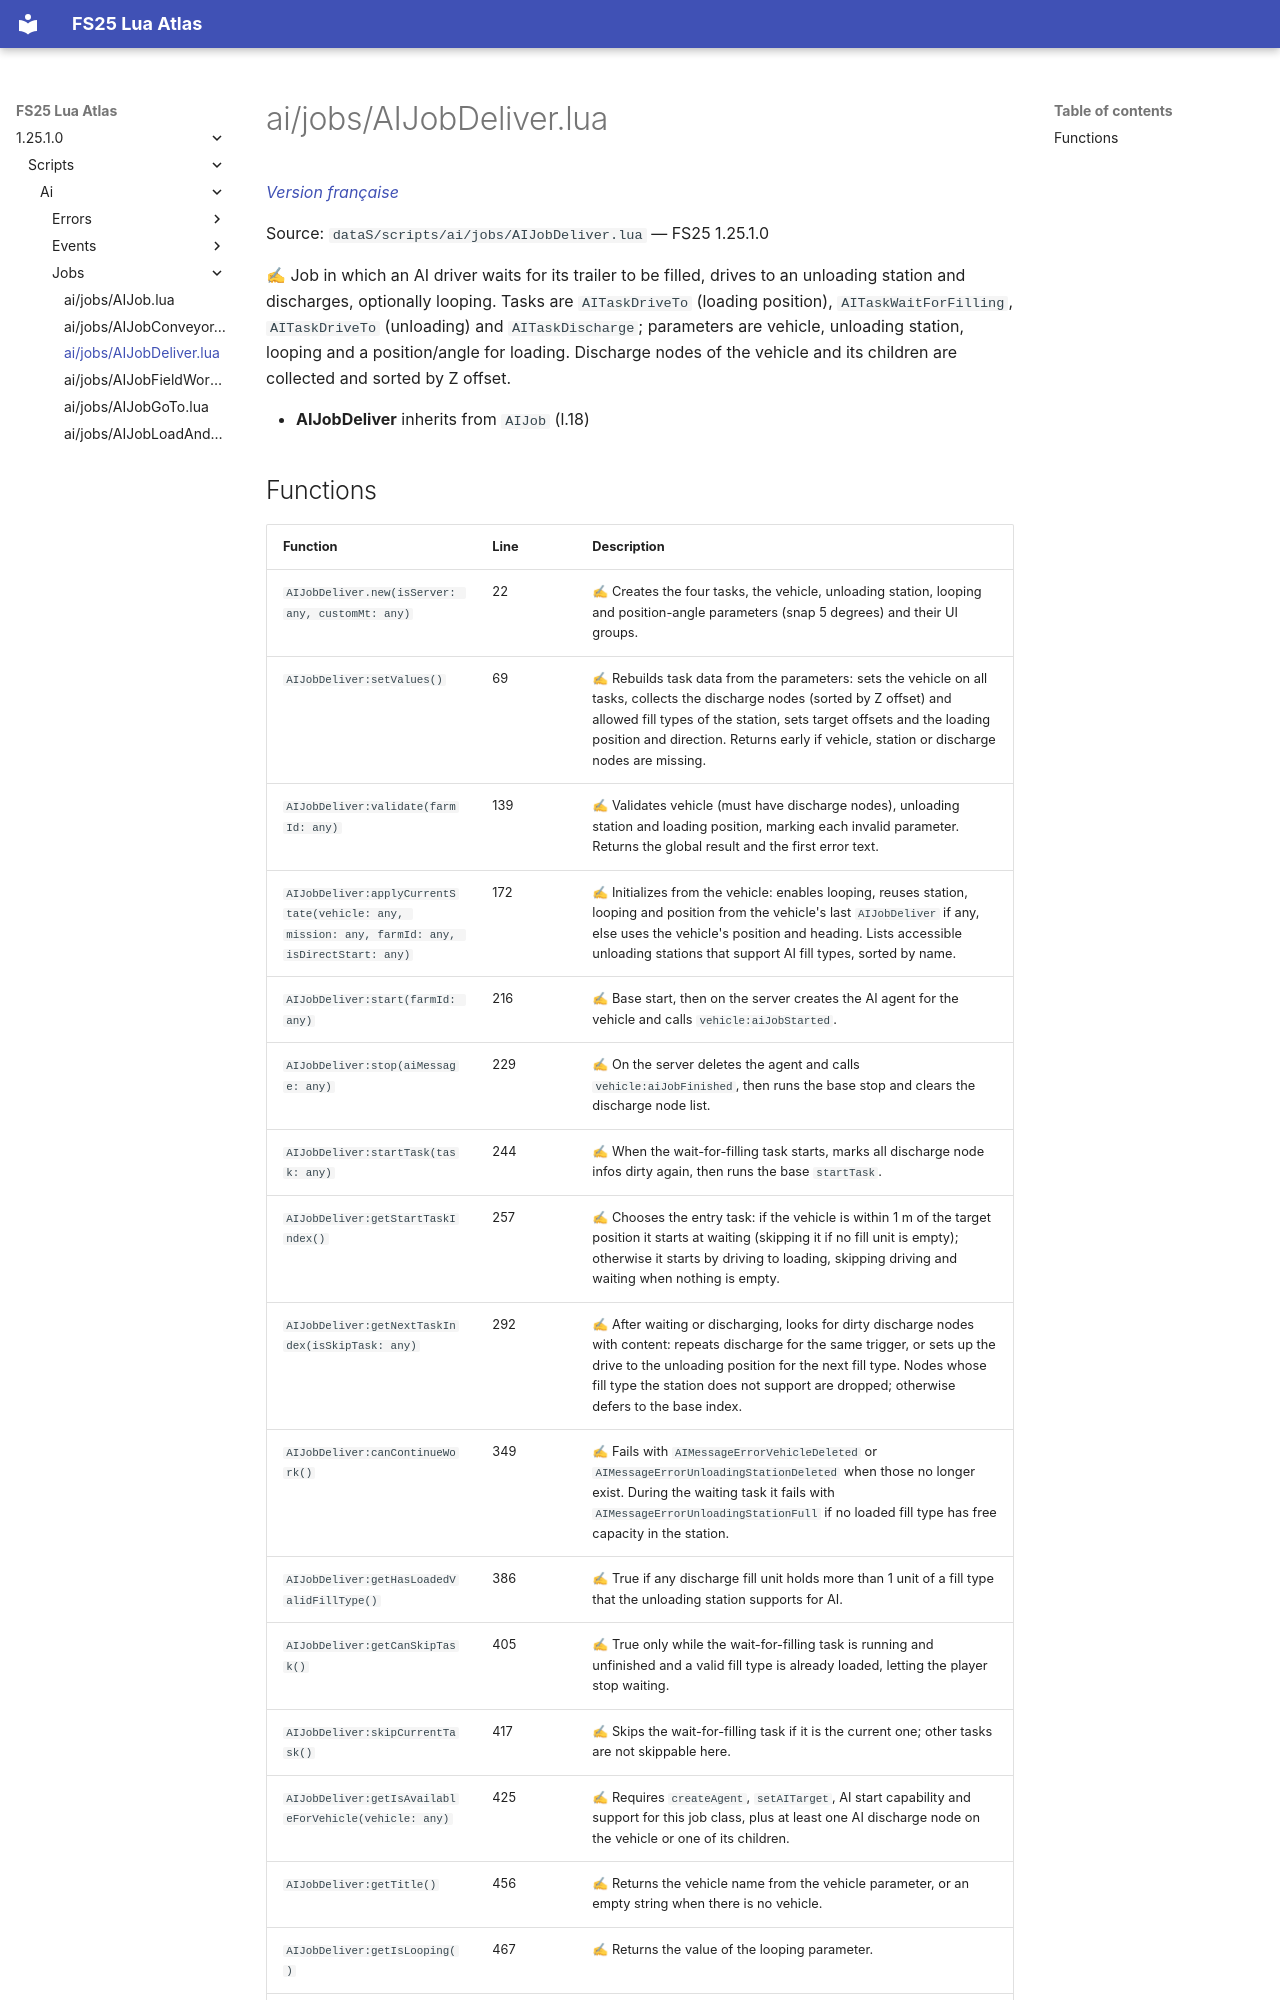

repository: Tim0219800/fs25-lua-atlas · page: 1.25.1.0/scripts/ai/jobs/AIJobDeliver.html · generator: mkdocs

# ai/jobs/AIJobDeliver.lua

*[Version française](../../../fr/scripts/ai/jobs/AIJobDeliver.md)*

Source: `dataS/scripts/ai/jobs/AIJobDeliver.lua` — FS25 1.25.1.0

✍ Job in which an AI driver waits for its trailer to be filled, drives to an unloading station and discharges, optionally looping. Tasks are `AITaskDriveTo` (loading position), `AITaskWaitForFilling`, `AITaskDriveTo` (unloading) and `AITaskDischarge`; parameters are vehicle, unloading station, looping and a position/angle for loading. Discharge nodes of the vehicle and its children are collected and sorted by Z offset.

- **AIJobDeliver** inherits from `AIJob` (l.18)
